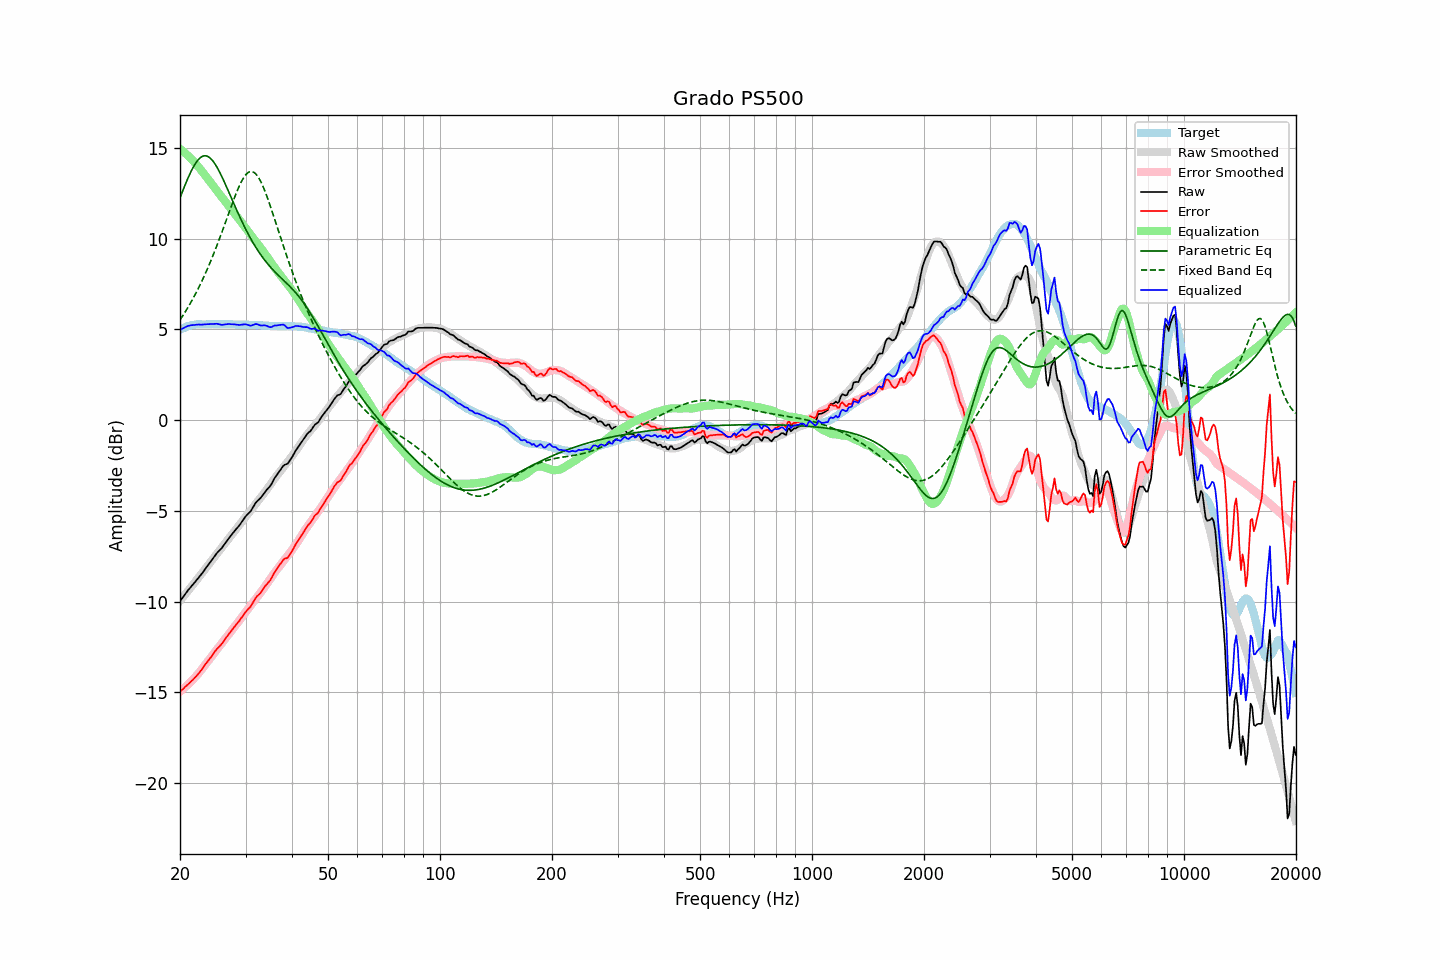

The table this chart was drawn from, first rows:
frequency, raw, error, smoothed, error_smoothed, equalization, parametric_eq, fixed_band_eq, equalized_raw, equalized_smoothed, target
20.00, -9.99, -14.96, -9.95, -14.95, 14.95, 12.25, 5.52, 4.97, 5.00, 4.97
20.20, -9.87, -14.88, -9.85, -14.88, 14.88, 12.48, 5.65, 5.02, 5.04, 5.02
20.40, -9.74, -14.81, -9.74, -14.81, 14.81, 12.70, 5.79, 5.06, 5.07, 5.07
20.61, -9.62, -14.72, -9.63, -14.73, 14.73, 12.92, 5.93, 5.11, 5.10, 5.10
20.81, -9.49, -14.64, -9.52, -14.65, 14.65, 13.14, 6.07, 5.16, 5.13, 5.15
21.02, -9.38, -14.56, -9.41, -14.57, 14.57, 13.34, 6.22, 5.19, 5.16, 5.19
21.23, -9.28, -14.48, -9.30, -14.48, 14.48, 13.54, 6.37, 5.21, 5.19, 5.21
21.44, -9.16, -14.39, -9.19, -14.39, 14.39, 13.73, 6.53, 5.23, 5.21, 5.23
21.66, -9.07, -14.31, -9.07, -14.30, 14.30, 13.90, 6.69, 5.24, 5.23, 5.25
21.87, -8.96, -14.22, -8.96, -14.21, 14.21, 14.06, 6.85, 5.24, 5.25, 5.26
22.09, -8.85, -14.13, -8.85, -14.11, 14.11, 14.20, 7.02, 5.26, 5.26, 5.27
22.31, -8.74, -14.03, -8.74, -14.01, 14.01, 14.32, 7.19, 5.27, 5.27, 5.28
22.54, -8.64, -13.92, -8.62, -13.90, 13.90, 14.41, 7.37, 5.27, 5.28, 5.28
22.76, -8.52, -13.81, -8.51, -13.79, 13.79, 14.49, 7.55, 5.27, 5.28, 5.28
22.99, -8.42, -13.69, -8.40, -13.68, 13.68, 14.54, 7.74, 5.26, 5.29, 5.27
23.22, -8.29, -13.56, -8.28, -13.56, 13.56, 14.57, 7.93, 5.28, 5.29, 5.27
23.45, -8.16, -13.44, -8.16, -13.45, 13.45, 14.57, 8.12, 5.28, 5.29, 5.27
23.69, -8.05, -13.33, -8.04, -13.33, 13.33, 14.54, 8.33, 5.28, 5.29, 5.28
23.92, -7.92, -13.20, -7.93, -13.21, 13.21, 14.49, 8.53, 5.29, 5.29, 5.28
24.16, -7.80, -13.09, -7.81, -13.10, 13.10, 14.42, 8.74, 5.29, 5.29, 5.29
24.40, -7.68, -12.98, -7.70, -12.98, 12.98, 14.33, 8.96, 5.30, 5.29, 5.30
24.65, -7.56, -12.84, -7.58, -12.86, 12.86, 14.22, 9.18, 5.31, 5.28, 5.29
24.89, -7.43, -12.72, -7.46, -12.75, 12.75, 14.09, 9.40, 5.32, 5.29, 5.29
25.14, -7.32, -12.61, -7.35, -12.63, 12.63, 13.94, 9.63, 5.31, 5.29, 5.28
25.39, -7.23, -12.53, -7.23, -12.52, 12.52, 13.78, 9.87, 5.29, 5.29, 5.29
25.65, -7.14, -12.43, -7.12, -12.41, 12.41, 13.61, 10.10, 5.27, 5.29, 5.29
25.91, -7.05, -12.33, -7.01, -12.29, 12.29, 13.43, 10.34, 5.25, 5.29, 5.28
26.16, -6.92, -12.20, -6.90, -12.18, 12.18, 13.24, 10.59, 5.26, 5.29, 5.28
26.43, -6.80, -12.08, -6.79, -12.07, 12.07, 13.04, 10.83, 5.27, 5.28, 5.28
26.69, -6.68, -11.95, -6.68, -11.96, 11.96, 12.84, 11.08, 5.28, 5.28, 5.28
26.96, -6.55, -11.83, -6.57, -11.84, 11.84, 12.64, 11.33, 5.30, 5.28, 5.29
27.23, -6.44, -11.72, -6.45, -11.73, 11.73, 12.43, 11.57, 5.29, 5.28, 5.28
27.50, -6.33, -11.61, -6.34, -11.61, 11.61, 12.23, 11.81, 5.29, 5.27, 5.28
27.77, -6.21, -11.49, -6.22, -11.50, 11.50, 12.03, 12.05, 5.28, 5.27, 5.27
28.05, -6.10, -11.37, -6.11, -11.38, 11.38, 11.82, 12.29, 5.28, 5.27, 5.27
28.33, -6.00, -11.26, -6.00, -11.26, 11.26, 11.62, 12.51, 5.26, 5.27, 5.26
28.62, -5.90, -11.15, -5.88, -11.15, 11.15, 11.43, 12.73, 5.25, 5.27, 5.26
28.90, -5.79, -11.06, -5.77, -11.04, 11.04, 11.23, 12.93, 5.24, 5.27, 5.27
29.19, -5.67, -10.92, -5.66, -10.92, 10.92, 11.04, 13.11, 5.26, 5.26, 5.25
29.48, -5.53, -10.81, -5.54, -10.80, 10.80, 10.86, 13.27, 5.27, 5.26, 5.27
29.78, -5.41, -10.67, -5.43, -10.69, 10.69, 10.68, 13.41, 5.28, 5.26, 5.26
30.08, -5.29, -10.55, -5.31, -10.57, 10.57, 10.50, 13.53, 5.28, 5.26, 5.27
30.38, -5.20, -10.45, -5.20, -10.45, 10.45, 10.33, 13.62, 5.26, 5.26, 5.26
30.68, -5.11, -10.36, -5.08, -10.33, 10.33, 10.16, 13.68, 5.23, 5.25, 5.25
30.99, -5.02, -10.27, -4.96, -10.22, 10.22, 10.00, 13.70, 5.20, 5.25, 5.25
31.30, -4.87, -10.12, -4.85, -10.10, 10.10, 9.84, 13.69, 5.23, 5.25, 5.25
31.61, -4.72, -9.96, -4.73, -9.98, 9.98, 9.69, 13.65, 5.26, 5.25, 5.25
31.93, -4.57, -9.81, -4.62, -9.86, 9.86, 9.55, 13.58, 5.30, 5.24, 5.24
32.24, -4.46, -9.70, -4.51, -9.75, 9.75, 9.41, 13.48, 5.29, 5.24, 5.23
32.57, -4.39, -9.62, -4.40, -9.64, 9.64, 9.27, 13.35, 5.25, 5.23, 5.24
32.89, -4.30, -9.54, -4.29, -9.52, 9.52, 9.14, 13.19, 5.22, 5.23, 5.23
33.22, -4.18, -9.41, -4.18, -9.40, 9.40, 9.02, 13.01, 5.22, 5.22, 5.22
33.55, -4.06, -9.28, -4.06, -9.28, 9.28, 8.90, 12.80, 5.22, 5.22, 5.22
33.89, -3.94, -9.14, -3.94, -9.16, 9.16, 8.78, 12.58, 5.22, 5.21, 5.21
34.23, -3.84, -9.05, -3.82, -9.03, 9.03, 8.67, 12.35, 5.19, 5.21, 5.21
34.57, -3.75, -8.94, -3.70, -8.90, 8.90, 8.57, 12.10, 5.15, 5.20, 5.20
34.92, -3.65, -8.84, -3.57, -8.77, 8.77, 8.46, 11.84, 5.12, 5.20, 5.20
35.27, -3.51, -8.70, -3.45, -8.64, 8.64, 8.36, 11.58, 5.13, 5.19, 5.19
35.62, -3.34, -8.52, -3.33, -8.52, 8.52, 8.27, 11.31, 5.18, 5.19, 5.19
35.97, -3.17, -8.36, -3.20, -8.39, 8.39, 8.18, 11.04, 5.22, 5.19, 5.18
... 635 more rows
